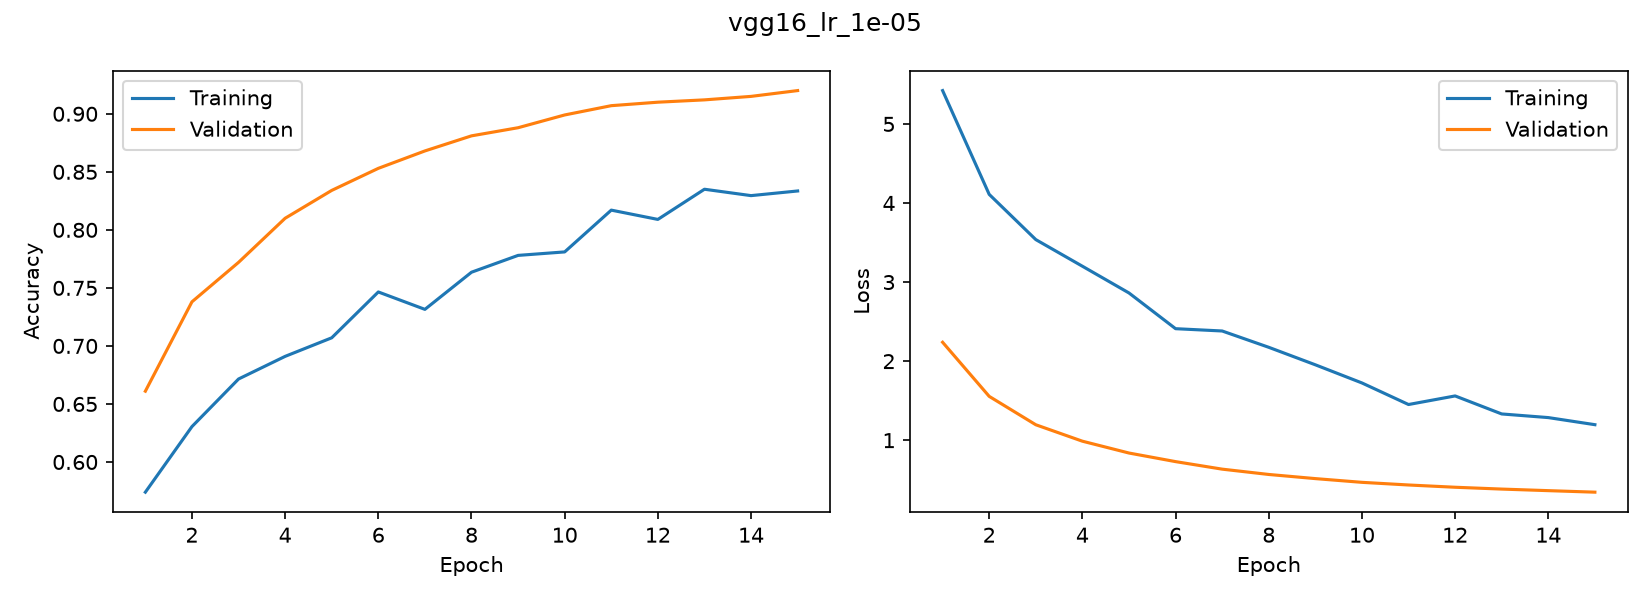

The data file committed next to this chart (first rows):
accuracy, loss, val_accuracy, val_loss
0.574, 5.422, 0.661, 2.239
0.6305, 4.109, 0.738, 1.554
0.6715, 3.537, 0.772, 1.195
0.691, 3.2, 0.81, 0.9874
0.707, 2.862, 0.834, 0.8377
0.7465, 2.41, 0.853, 0.729
0.7315, 2.381, 0.868, 0.6338
0.7635, 2.175, 0.881, 0.5666
0.778, 1.954, 0.888, 0.5142
0.781, 1.724, 0.899, 0.467
0.817, 1.451, 0.907, 0.4335
0.809, 1.56, 0.91, 0.4048
0.835, 1.332, 0.912, 0.3817
0.8295, 1.286, 0.915, 0.3618
0.8335, 1.196, 0.92, 0.3427
